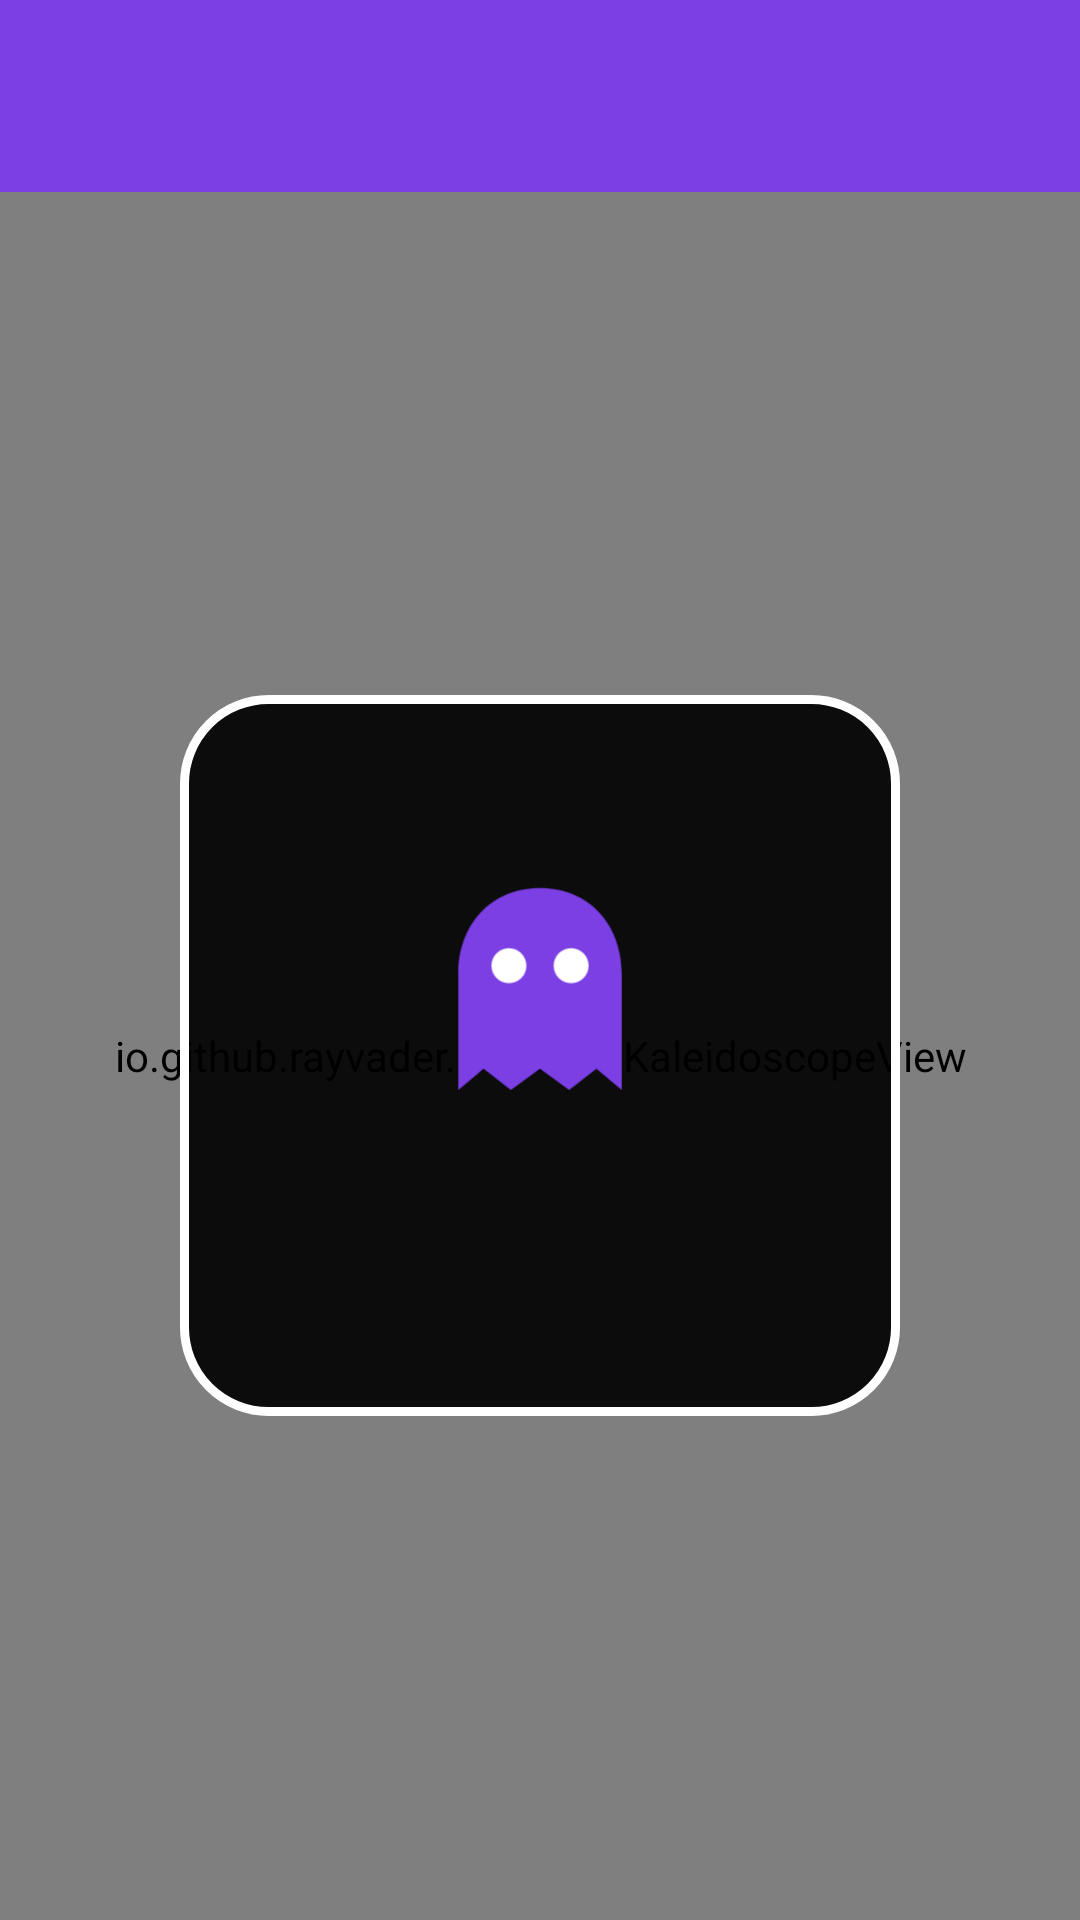

Write the Android layout XML for this screen, with the resource values it uses.
<!-- AndroidManifest.xml: application theme Theme.KiroCrew -->
<!-- res/layout/activity_credits.xml -->
<?xml version="1.0" encoding="utf-8"?>
<LinearLayout xmlns:android="http://schemas.android.com/apk/res/android"
    xmlns:app="http://schemas.android.com/apk/res-auto"
    android:layout_width="match_parent"
    android:layout_height="match_parent"
    android:orientation="vertical">

    <com.google.android.material.appbar.MaterialToolbar
        android:id="@+id/toolbar"
        android:layout_width="match_parent"
        android:layout_height="?attr/actionBarSize"
        android:background="?attr/colorPrimary"
        android:theme="@style/ThemeOverlay.AppCompat.Dark.ActionBar"
        app:popupTheme="@style/ThemeOverlay.AppCompat.DayNight"
        app:titleTextColor="?attr/colorOnPrimary" />

    <FrameLayout
        android:layout_width="match_parent"
        android:layout_height="0dp"
        android:layout_weight="1">

        <io.github.rayvader.kirocrew.KaleidoscopeView
            android:id="@+id/kaleidoscope"
            android:layout_width="match_parent"
            android:layout_height="match_parent" />

        <LinearLayout
            android:layout_width="wrap_content"
            android:layout_height="wrap_content"
            android:layout_gravity="center"
            android:layout_margin="24dp"
            android:background="@drawable/credits_plate"
            android:gravity="center"
            android:minWidth="240dp"
            android:orientation="vertical"
            android:paddingHorizontal="32dp"
            android:paddingVertical="28dp">

            <ImageView
                android:layout_width="140dp"
                android:layout_height="140dp"
                android:layout_marginBottom="12dp"
                android:importantForAccessibility="no"
                android:src="@drawable/ic_ghost" />

            <TextView
                android:id="@+id/credits_app"
                android:layout_width="wrap_content"
                android:layout_height="wrap_content"
                android:gravity="center"
                android:textColor="#FFFFFFFF"
                android:textSize="24sp"
                android:textStyle="bold" />
        </LinearLayout>
    </FrameLayout>
</LinearLayout>
<!-- resources referenced by this layout -->
<resources>
  <!-- drawable credits_plate (drawable) -->
  <?xml version="1.0" encoding="utf-8"?>
  <shape xmlns:android="http://schemas.android.com/apk/res/android"
      android:shape="rectangle">
      <solid android:color="#E6000000" />
      <corners android:radius="28dp" />
      <stroke
          android:width="3dp"
          android:color="#FFFFFFFF" />
  </shape>
  <!-- drawable ic_ghost (drawable) -->
  <?xml version="1.0" encoding="utf-8"?>
  <vector xmlns:android="http://schemas.android.com/apk/res/android"
      android:width="108dp"
      android:height="108dp"
      android:viewportWidth="108"
      android:viewportHeight="108">
      <path android:fillColor="#FF7B3FE4" android:pathData="M54,28C41.3,28 33,37.5 33,50L33,80L39.5,74.5L46.5,80L54,74.5L61.5,80L68.5,74.5L75,80L75,50C75,37.5 66.7,28 54,28Z" />
      <path android:fillColor="#FFFFFFFF" android:pathData="M41.5,48a4.5,4.5 0,1 1,9 0a4.5,4.5 0,1 1,-9 0Z" />
      <path android:fillColor="#FFFFFFFF" android:pathData="M57.5,48a4.5,4.5 0,1 1,9 0a4.5,4.5 0,1 1,-9 0Z" />
  </vector>
  <style name="Theme.KiroCrew" parent="Theme.Material3.DayNight.NoActionBar">
          <item name="colorPrimary">@color/kiro_purple</item>
          <item name="colorOnPrimary">#FFFFFF</item>
          <item name="colorSecondary">@color/kiro_purple</item>
      </style>
  <color name="kiro_purple">#7B3FE4</color>
</resources>
